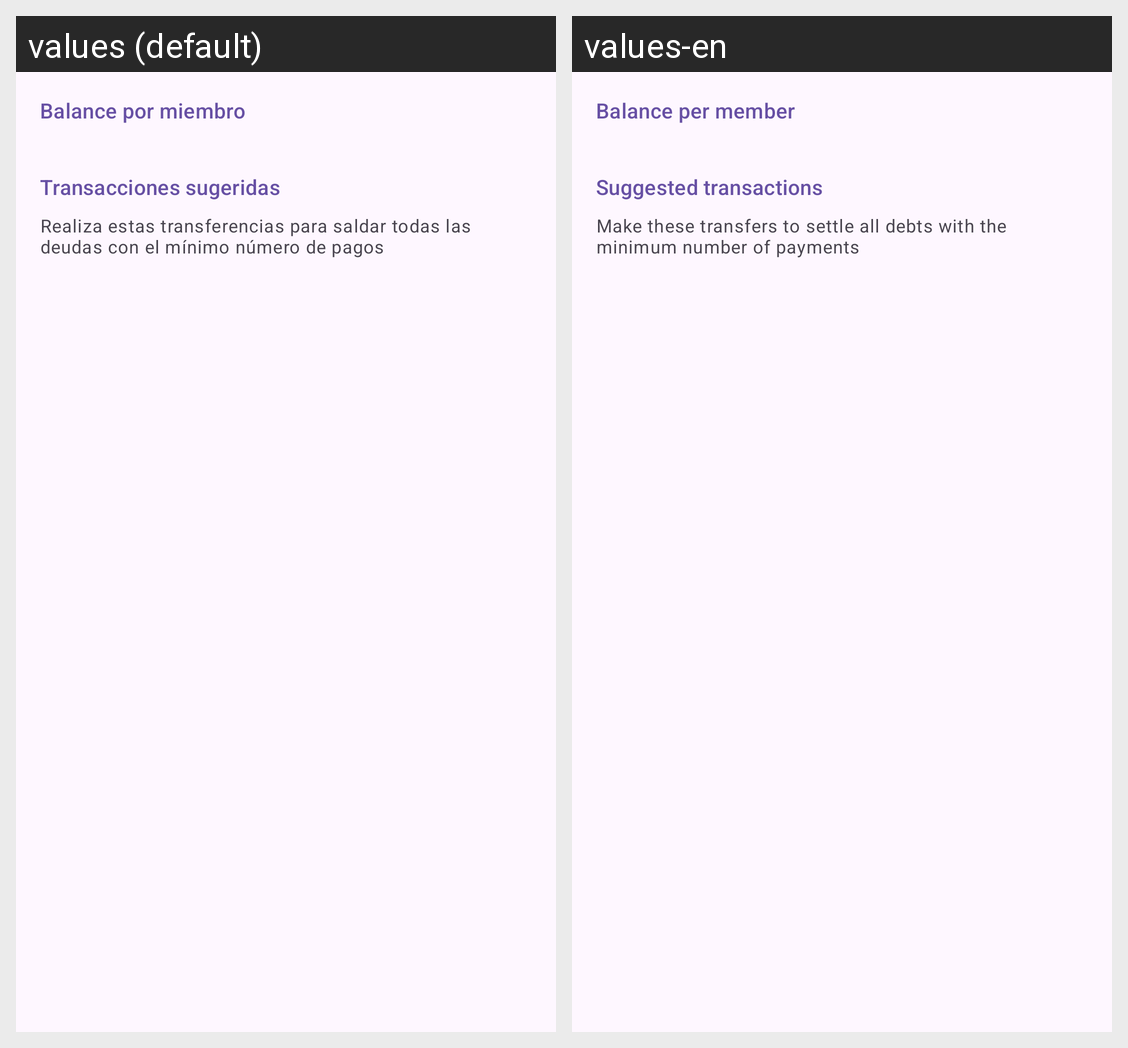

The same Android screen rendered under two of its app's locales, left to right. List the strings drawn on it with the default value and each locale's translation.
Android screen res/layout/fragment_group_balance.xml rendered under 2 locales, left to right: values (default), values-en. Device: Nexus 5 (rendered at 1080×1920; each locale shown at half size, 540×960, under a caption strip naming it); theme Theme.MoneyMaster.
Strings drawn on this screen, with the default value and each locale's value (text and hints the layout hard-codes, and strings that could not be matched under every locale, appear in the picture but are not listed):

balance_por_miembro
  values: Balance por miembro
  values-en: Balance per member

transacciones_sugeridas
  values: Transacciones sugeridas
  values-en: Suggested transactions

descripcion_transacciones
  values: Realiza estas transferencias para saldar todas las deudas con el mínimo número de pagos
  values-en: Make these transfers to settle all debts with the minimum number of payments
